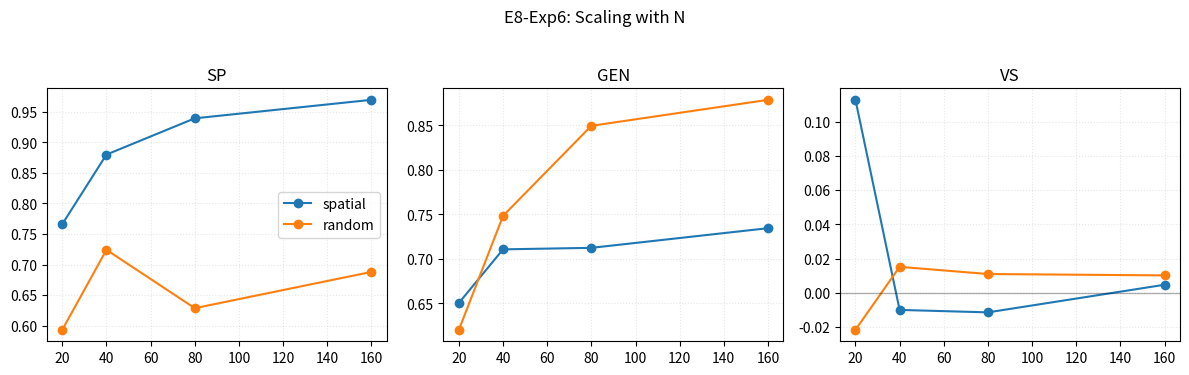

The script that saved this image:
# -*- coding: utf-8 -*-
IMPLEMENTED = True

import os, math
import numpy as np
import pandas as pd
import matplotlib.pyplot as plt
from scipy.spatial.distance import pdist
from scipy.stats import spearmanr

np.random.seed(2024)
OUTDIR = "outputs/E8/exp6"
os.makedirs(OUTDIR, exist_ok=True)
N_LIST = [20, 40, 80, 160]
SEM_DIM = 8
N_CLUSTERS = 3
CLUSTER_STD = 0.6

def generate_semantics(n, dim=8, k=3, std=0.6, seed=None):
    rng = np.random.default_rng(seed)
    centers = rng.normal(0, 1.0, size=(k, dim))
    labels = rng.integers(0, k, size=n)
    S = centers[labels] + rng.normal(0, std, size=(n, dim))
    return S

def ring_positions(n):
    th = np.linspace(0, 2*np.pi, n, endpoint=False)
    return np.stack([np.cos(th), np.sin(th)], axis=1)

def random_positions(n, seed):
    rng = np.random.default_rng(seed)
    return rng.uniform(-1.0, 1.0, size=(n, 2))

def order_by_angle(P):
    ctr = P.mean(axis=0)
    U = P - ctr
    ang = np.arctan2(U[:,1], U[:,0])
    return np.argsort(ang)

def sp(P, order):
    D = pdist(P)
    mg = float(D.mean())
    Pord = P[order]
    dstep = np.linalg.norm(Pord[1:] - Pord[:-1], axis=1).mean()
    return float(np.clip(1.0 - dstep / (mg + 1e-12), 0, 1))

def gen(P, bins=10):
    H, *_ = np.histogram2d(P[:,0], P[:,1], bins=bins, range=[[-1.2,1.2],[-1.2,1.2]])
    p = H.ravel().astype(float)
    p = p / (p.sum() + 1e-12)
    nz = p[p > 0]
    Hs = -np.sum(nz * np.log(nz + 1e-12))
    Hmax = math.log(len(p))
    return float(Hs / (Hmax + 1e-12))

def vs(S, P):
    d_sem = pdist(S)
    d_spa = pdist(P)
    rho, _ = spearmanr(d_sem, d_spa)
    return float(np.clip(rho, -1, 1))

rows = []
for n in N_LIST:
    S = generate_semantics(n, dim=SEM_DIM, k=N_CLUSTERS, std=CLUSTER_STD, seed=100+n)
    # spatial
    P1 = ring_positions(n)
    o1 = order_by_angle(P1)
    # random
    P2 = random_positions(n, seed=200+n)
    o2 = order_by_angle(P2)
    rows.append({"N": n, "Condition": "spatial", "SP": sp(P1, o1), "GEN": gen(P1), "VS": vs(S, P1)})
    rows.append({"N": n, "Condition": "random", "SP": sp(P2, o2), "GEN": gen(P2), "VS": vs(S, P2)})

df = pd.DataFrame(rows)
print("=== E8 EXP6 Scale ===")
print(df.round(3).to_string(index=False))
df.to_csv(f"{OUTDIR}/E8_exp6_metrics.csv", index=False)

fig, ax = plt.subplots(1, 3, figsize=(12, 3.6))
for j, m in enumerate(["SP", "GEN", "VS"]):
    for cond, color in [("spatial", "C0"), ("random", "C1")]:
        sub = df[df["Condition"] == cond]
        ax[j].plot(sub["N"], sub[m], marker="o", label=cond if j == 0 else None)
    ax[j].set_title(m)
    ax[j].grid(alpha=0.3, linestyle=":")
    if m == "VS":
        ax[j].axhline(0, color="k", linewidth=1, alpha=0.3)
ax[0].legend()
fig.suptitle("E8-Exp6: Scaling with N", y=1.03)
plt.tight_layout()
plt.savefig(f"{OUTDIR}/fig_E8_exp6_scale.png", dpi=200, bbox_inches="tight")
plt.show()
